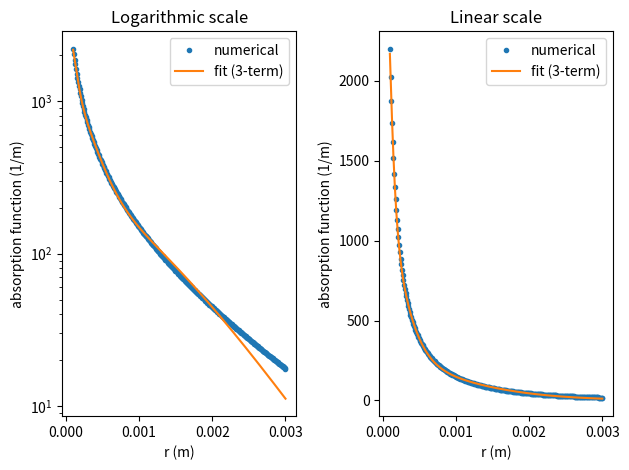

Write the Python code that produced this figure.
#!/usr/bin/env python3

# Contributors:
# Jannis Teunissen
# Behnaz Bagheri

# from sympy import *
from scipy.integrate import quad, simpson
from scipy.optimize import curve_fit
from scipy.interpolate import interp1d
import numpy as np
import matplotlib.pyplot as plt
import argparse
import sys


def get_args():
    # Get and parse the command line arguments
    p = argparse.ArgumentParser(
        formatter_class=argparse.ArgumentDefaultsHelpFormatter,
        description='''Compute absorption coefficients for
        Helmholtz photoionization''')
    p.add_argument('-gases', type=str, nargs='+', default=['O2'],
                   help='List of absorbing gases present')
    p.add_argument('-pressures', type=float, nargs='+', default=[0.2],
                   help='Partial pressures of gases (bar)')
    p.add_argument('-fit_range', nargs=2, type=float, default=[1e-4, 3e-3],
                   help='Distance range for fit of coefficients')
    p.add_argument('-n_modes', type=int, default=3,
                   help='Number of Helmholtz modes')
    p.add_argument('-H2O_model', type=str, choices=['Naidis', 'Aints'],
                   default='Naidis', help='Type of H2O absorption model')
    p.add_argument('-guess_amplitudes', type=float,
                   help='Initial guess for amplitude of Helmholtz modes')
    p.add_argument('-guess_lambdas', type=float,
                   help='Initial guess for lambdas of Helmholtz modes')
    p.add_argument('-fit_what', type=str, default='numerical',
                   choices=['numerical', 'Naidis', 'Aints'],
                   help='What type of data/function to fit')
    p.add_argument('-fit_type', type=str, default='least_squares',
                   choices=['least_squares', 'relative', 'log'],
                   help='What type of errors to use in fit')
    p.add_argument('-show_Zheleznyak', action='store_true',
                   help='Show Zheleznyak curve for air')
    p.add_argument('-show_Naidis_moist', action='store_true',
                   help='Show Naidis curve for moist air')
    p.add_argument('-show_Aints_moist', action='store_true',
                   help='Show Aints curve for moist air')
    p.add_argument('-n_points', type=int, default=300,
                   help='Number of points to use for numerical approximation')
    p.add_argument('-show_curve', metavar='A_i L_i', type=float, nargs='+',
                   help='Show curve for (A1, L1, A2, L2, ...), where A are'
                   ' amplitudes and L are lambdas (multiplied by user)')
    p.add_argument('-figure_name', type=str,
                   default='plot_of_absorption_function.png',
                   help='File name of figure')
    return p.parse_args()


args = get_args()

# Constants
ONE_TORR = 133.322368 * 1.0e-5  # bar

# Wavelength range relevant for N2-O2 mixtures
LAMBDA_MIN = 98e-9              # minimum wavelength (nm)
LAMBDA_MAX = 102.5e-9           # maximum wavelength (nm)

# Zheleznyak coefficients for air
MU_MAX = 2.0e2 / ONE_TORR       # convert to 1/(m * bar)
MU_MIN = 0.035e2 / ONE_TORR     # convert to 1/(m * bar)

# convert to 1/(m * bar) Naidis 2006 PSST 15 253
K_H2O = 0.26e2 / ONE_TORR
# convert to 1/(m * bar) Aints Plasma Processes and Polymers 2008 5, 672-680
K_H2O_MIN = 0.13e2 / ONE_TORR
# convert to 1/(m * bar) Aints Plasma Processes and Polymers 2008 5, 672-680
K_H2O_MAX = 0.57e2 / ONE_TORR


def zheleznyak_f(r):
    """Analytic absorption function at distance r (m) for dry air, unit: 1/m
    From Zheleznyak et al. 1982
    """
    return (np.exp(-MU_MIN * p['O2'] * r) -
            np.exp(-MU_MAX * p['O2'] * r)) / (r * np.log(MU_MAX / MU_MIN))


def naidis_moist_zheleznyak_f(r):
    """Analytic absorption function at distance r (m) for moist air, unit: 1/m
    This approximation is based on Naidis 2006 DOI:10.1088/0963-0252/15/2/010
    """
    nom = (np.exp(-(MU_MIN * p['O2'] + K_H2O * p['H2O']) * r) -
           np.exp(-(MU_MAX * p['O2'] + K_H2O * p['H2O']) * r))
    denom = (r * np.log(MU_MAX / MU_MIN))
    return nom/denom


def aints_moist_zheleznyak_f(r):
    """Analytic absorption function at distance r (m) for most air, unit: 1/m
    This approximation is based on Aints 2008 DOI:10.1002/ppap.200800031
    """
    nom = (np.exp(-(MU_MIN * p['O2'] + K_H2O_MIN * p['H2O']) * r) -
           np.exp(-(MU_MAX * p['O2'] + K_H2O_MAX * p['H2O']) * r))
    denom = (r * np.log((MU_MAX * p['O2'] + K_H2O_MAX * p['H2O']) /
                        (MU_MIN * p['O2'] + K_H2O_MIN * p['H2O'])))
    return nom/denom


class Absorption_O2:
    gas = "O2"
    ionizing = True

    def set_pressure(self, p):
        """Set partial pressure in bar"""
        self.p = p

    def mu(self, x):
        """Absorption function at wavelength x (nm). Unit: 1 / (m * bar)"""

        # From Zheleznyak et al. 1982
        t = (1/x - 1/LAMBDA_MAX)/(1/LAMBDA_MIN - 1/LAMBDA_MAX)
        return self.p * MU_MIN * (MU_MAX/MU_MIN)**t


class Absorption_CO2:
    """Approximation for absorption coefficient in CO2"""
    gas = "CO2"
    ionizing = False

    def set_pressure(self, p):
        """Set partial pressure in bar"""
        self.p = p

    def mu(self, x):
        """Absorption function at wavelength x (nm). Unit: 1 / (m * bar)"""
        return self.p * 1.0e2 / ONE_TORR


class Absorption_H2O:
    """Approximation for absorption coefficient in H2O"""
    gas = "H2O"
    ionizing = False

    def __init__(self, model='Naidis'):
        self.model = model
        print(self.model)

    def set_pressure(self, p):
        """Set partial pressure in bar"""
        self.p = p

    def mu(self, x):
        """Absorption function at wavelength x (nm). Unit: 1 / (m * bar)"""

        if self.model == 'Naidis':
            # This approximation is based on Naidis 2006
            # DOI:10.1088/0963-0252/15/2/010
            mu_x = self.p * 0.26e2 / ONE_TORR
        elif self.model == 'Aints':
            # This approximation is based on Aints 2008
            # DOI:10.1002/ppap.200800031
            t = (1/x - 1/LAMBDA_MAX)/(1/LAMBDA_MIN - 1/LAMBDA_MAX)
            mu_x = self.p * K_H2O_MIN * (K_H2O_MAX/K_H2O_MIN)**t
        else:
            raise ValueError('Unknown H2O absorption model')

        return mu_x


# List of all gases
all_gases = [Absorption_O2(),
             Absorption_CO2(),
             Absorption_H2O(args.H2O_model)]
all_names = [x.gas for x in all_gases]

# Construct lists of absorbing and ionizing gases present
f_absorption = []
f_ionizing = []
p = {}                          # Pressures

for gas, pressure in zip(args.gases, args.pressures):
    ix = all_names.index(gas)

    # Set partial pressure
    all_gases[ix].set_pressure(pressure)
    p[gas] = pressure

    # Append to list of absorption functions
    f_absorption.append(all_gases[ix].mu)

    # If ionizing, add to list of ionizing gases
    if all_gases[ix].ionizing:
        f_ionizing.append(all_gases[ix].mu)


def integrand(x, r):
    """Compute integrand that can be integrated over wavelength

    :param x: wavelength (nm)
    :param r: distance (m)

    """
    ionization = sum([f(x) for f in f_ionizing])
    absorption = sum([f(x) for f in f_absorption])
    return ionization * np.exp(-absorption * r)


r = np.linspace(args.fit_range[0], args.fit_range[1], args.n_points)
f_numerical = np.zeros(args.n_points)

# Construct absorption function numerically integrated over wavelength
for i in range(args.n_points):
    tmp = quad(integrand, LAMBDA_MIN, LAMBDA_MAX, args=(r[i]))
    f_numerical[i] = tmp[0] / (LAMBDA_MAX - LAMBDA_MIN)


if args.fit_what == 'numerical':
    f_to_fit = f_numerical
elif args.fit_what == 'Naidis':
    f_to_fit = naidis_moist_zheleznyak_f(r)
elif args.fit_what == 'Aints':
    f_to_fit = aints_moist_zheleznyak_f(r)
else:
    raise ValueError('Invalid argument for fit_what')


lambda_guess = -np.log(f_to_fit[-2]/f_to_fit[-1])/(r[-2] - r[-1])
amplitude_guess = lambda_guess**2 / args.n_modes

# Construct interpolating function
f_func = interp1d(r, f_to_fit)

# Guesses for the fit
fit_guess = np.ones((2 * args.n_modes))
if args.guess_amplitudes is not None:
    fit_guess[0::2] = args.guess_amplitudes
else:
    fit_guess[0::2] = amplitude_guess

if args.guess_lambdas is not None:
    fit_guess[1::2] = args.guess_lambdas
else:
    fit_guess[1::2] = lambda_guess


# Function for fitting with a variable number of exponential functions
def fit_func(x, *fitargs):
    amplitudes = fitargs[0::2]
    lambdas = fitargs[1::2]
    val = np.zeros_like(x)
    for c1, c2 in zip(amplitudes, lambdas):
        val += x * c1 * np.exp(-c2 * x)
    return val


def fit_func_relative(x, *fitargs):
    return fit_func(x, *fitargs)/f_func(x)


def fit_func_log(x, *fitargs):
    return np.log(fit_func(x, *fitargs))


try:
    if args.fit_type == 'relative':
        popt, pcov = curve_fit(fit_func_relative, r,
                               np.ones(args.n_points), p0=fit_guess)
    if args.fit_type == 'log':
        popt, pcov = curve_fit(fit_func_log, r,
                               np.log(f_to_fit), p0=fit_guess)
    else:
        popt, pcov = curve_fit(fit_func, r, f_to_fit, p0=fit_guess)
except RuntimeError as e:
    print('No convergence, adjust guess_amplitudes and/or guess_lambdas')
    print(e)
    sys.exit(1)

print('{:>15s} {:>15s}'.format('amplitude', 'lambda'))
print('----------------------------------------')
amplitudes = popt[0::2]
lambdas = popt[1::2]

for c1, c2 in zip(amplitudes, lambdas):
    print('{:15.5e} {:15.5e}'.format(c1, c2))
print('----------------------------------------')

print('Fit sigma:     {:.5e}'.format(
    np.mean(np.sqrt(np.diag(pcov)) / np.abs(popt))))
print('Fit range (m): {:.5e} -- {:.5e}'.format(
    args.fit_range[0], args.fit_range[1]))

f_to_display = []
if args.show_Zheleznyak:
    f_to_display.append(['Zheleznyak air', zheleznyak_f])
if args.show_Naidis_moist:
    f_to_display.append(['Naidis moist air', naidis_moist_zheleznyak_f])
if args.show_Aints_moist:
    f_to_display.append(['Aints moist air', aints_moist_zheleznyak_f])

print('Integrals of absorption functions over fit range:')
print(f'{"Numerical":<20} {simpson(f_numerical, r):12.5f}')
for name, f in f_to_display:
    print(f'{name:<20} {simpson(f(r), r):12.5f}')

fig, ax = plt.subplots(1, 2)

plt.subplot(121)
plt.xlabel('r (m)')
plt.ylabel('absorption function (1/m)')
plt.title('Logarithmic scale')
plt.semilogy(r, f_numerical, '.', label='numerical')
plt.semilogy(r, fit_func(r, *popt), label='fit ({}-term)'.format(args.n_modes))

for name, f in f_to_display:
    plt.semilogy(r, f(r), '--', label=name)

if args.show_curve:
    plt.semilogy(r, fit_func(r, *args.show_curve), label='custom')
plt.legend()

plt.subplot(122)
plt.xlabel('r (m)')
plt.ylabel('absorption function (1/m)')
plt.title('Linear scale')
plt.plot(r, f_numerical, '.', label='numerical')
plt.plot(r, fit_func(r, *popt), label='fit ({}-term)'.format(args.n_modes))

for name, f in f_to_display:
    plt.plot(r, f(r), '--', label=name)

if args.show_curve:
    plt.plot(r, fit_func(r, *args.show_curve), label='custom')
plt.legend()

fig.tight_layout()
plt.savefig(args.figure_name, bbox_inches='tight', dpi=200)
print('Saved {}'.format(args.figure_name))
